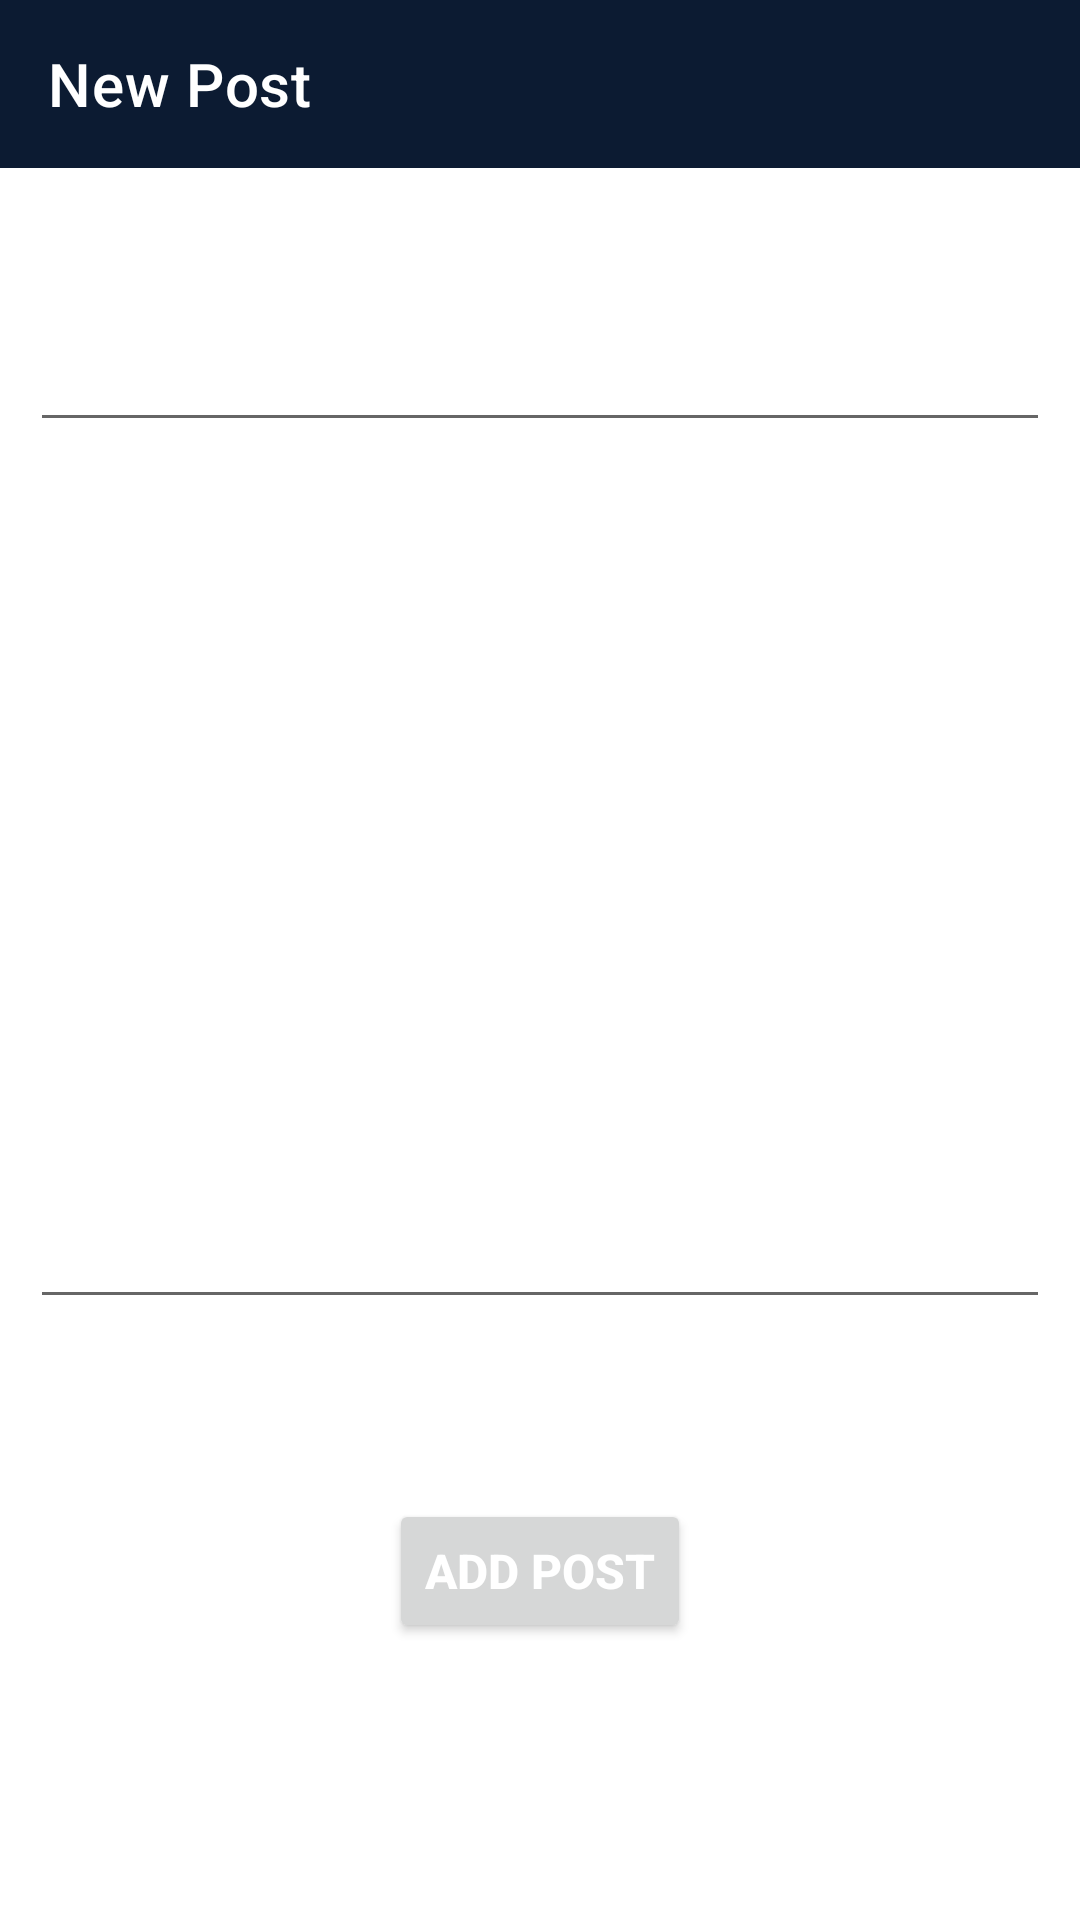

Write the Android layout XML for this screen, with the resource values it uses.
<!-- AndroidManifest.xml: application theme Theme.LoginFirabase -->
<!-- res/layout/activity_add_new_post.xml -->
<?xml version="1.0" encoding="utf-8"?>
<RelativeLayout xmlns:android="http://schemas.android.com/apk/res/android"
    xmlns:app="http://schemas.android.com/apk/res-auto"
    xmlns:tools="http://schemas.android.com/tools"
    android:layout_width="match_parent"
    android:layout_height="match_parent"
    tools:context=".AddNewPostActivity">

    <androidx.appcompat.widget.Toolbar
        android:id="@+id/toolbarNewPost"
        android:layout_width="match_parent"
        android:background="@color/colorPrimary"
        app:titleTextColor="@color/white"
        app:title="New Post"
        android:layout_height="wrap_content"/>

    <LinearLayout
        android:layout_width="match_parent"
        android:orientation="vertical"
        android:layout_below="@+id/toolbarNewPost"
        android:layout_margin="10dp"
        android:layout_height="wrap_content">

        <EditText
            android:id="@+id/edtTitle"
            android:layout_width="match_parent"
            android:singleLine="true"
            android:layout_marginTop="40dp"
            android:layout_height="wrap_content"/>

        <EditText
            android:id="@+id/edtDesc"
            android:layout_width="match_parent"
            android:layout_weight="1"
            android:minLines="12"
            android:layout_marginTop="20dp"
            android:layout_height="0dp"/>

        <Button
            android:layout_width="wrap_content"
            android:text="Add Post"
            android:textStyle="bold"
            android:textSize="16sp"
            android:textColor="@color/white"
            android:id="@+id/btnNewPost"
            android:layout_gravity="center_horizontal"
            android:layout_marginTop="60dp"
            android:layout_height="wrap_content"/>
    </LinearLayout>
</RelativeLayout>
<!-- resources referenced by this layout -->
<resources>
  <color name="colorPrimary">#0C1B32</color>
  <color name="white">#FFFFFFFF</color>
  <style name="Theme.LoginFirabase" parent="Theme.MaterialComponents.DayNight.NoActionBar">
          
          <item name="colorPrimary">@color/purple_500</item>
          <item name="colorPrimaryVariant">@color/purple_700</item>
          <item name="colorOnPrimary">@color/white</item>
          
          <item name="colorSecondary">@color/teal_200</item>
          <item name="colorSecondaryVariant">@color/teal_700</item>
          <item name="colorOnSecondary">@color/black</item>
          
          <item name="android:statusBarColor" tools:targetApi="l">#0C1B32</item>
          
      </style>
  <color name="purple_500">#FF6200EE</color>
  <color name="purple_700">#FF3700B3</color>
  <color name="teal_200">#FF03DAC5</color>
  <color name="teal_700">#FF018786</color>
  <color name="black">#FF000000</color>
</resources>
